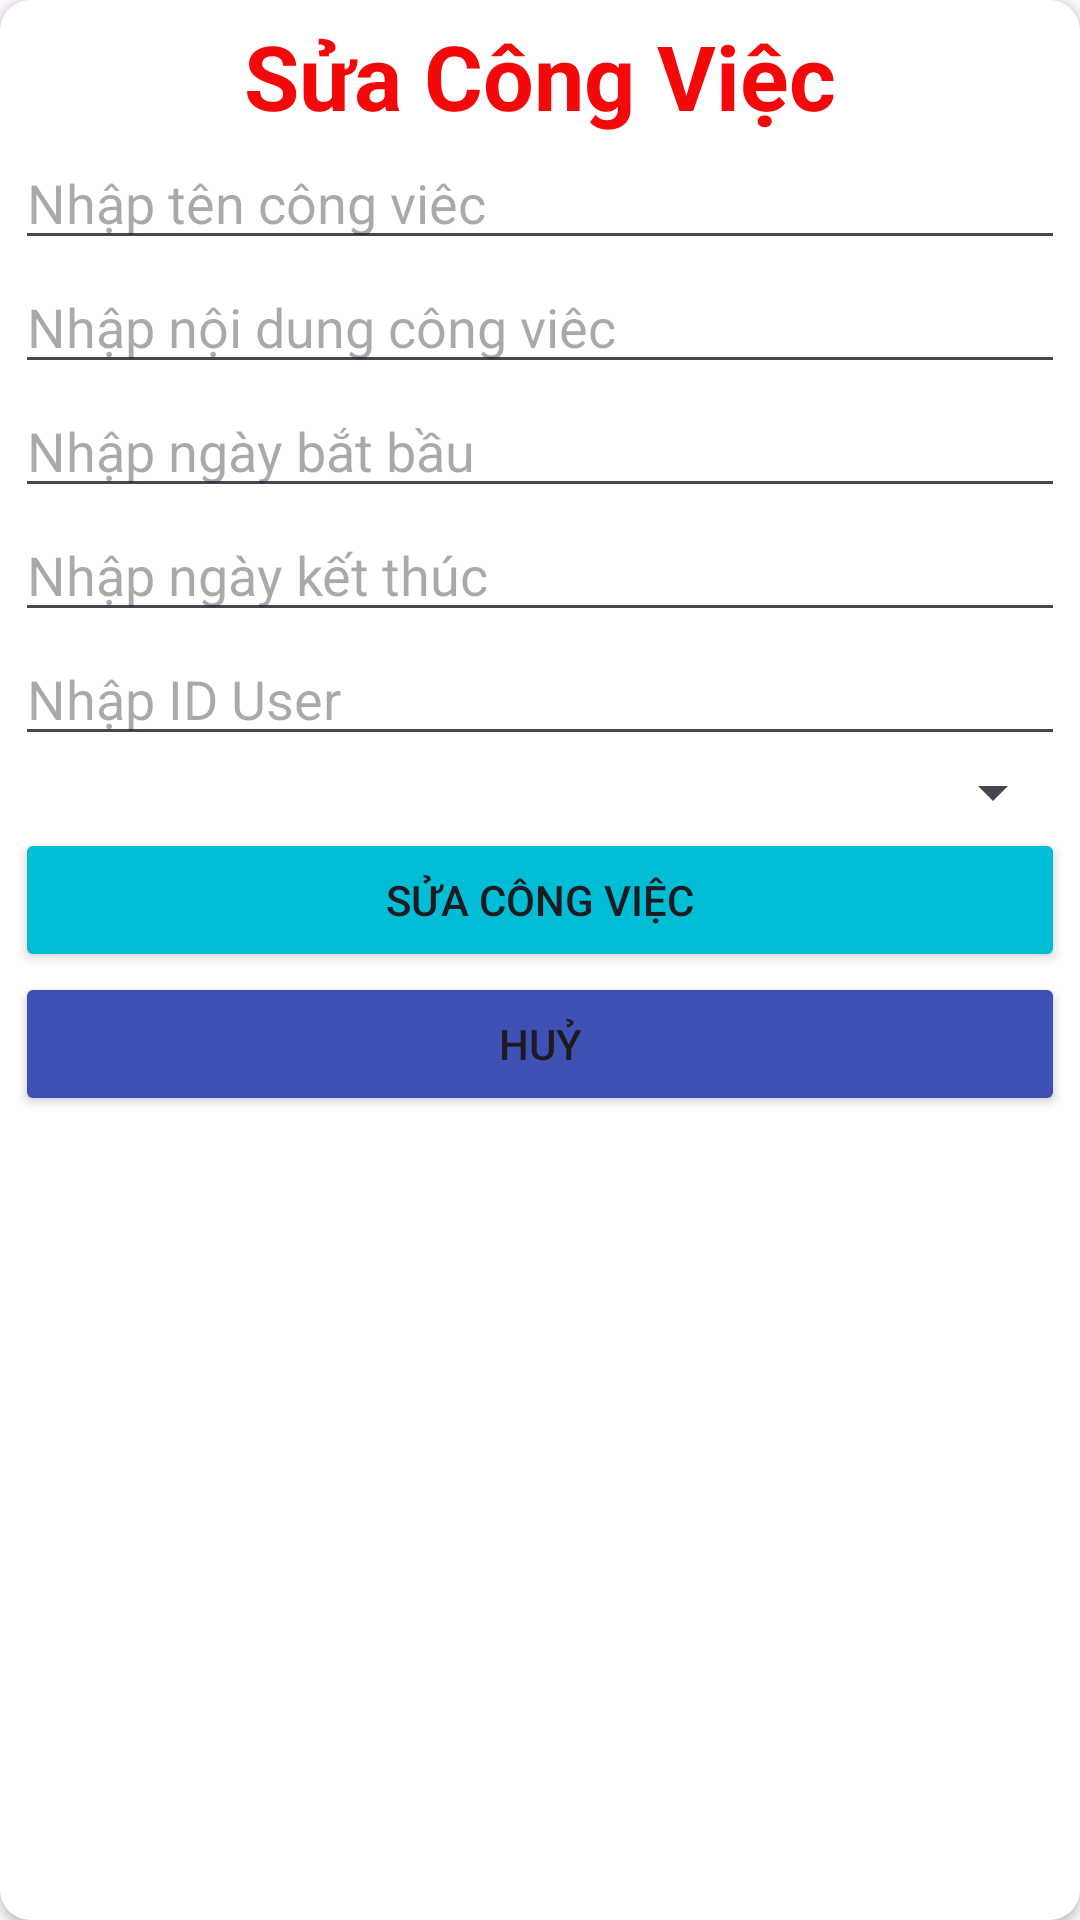

Layout XML and referenced resources for this Android screen:
<!-- AndroidManifest.xml: application theme Theme.Thanhndph45160_ass -->
<!-- res/layout/dialog_update_task.xml -->
<?xml version="1.0" encoding="utf-8"?>
<androidx.cardview.widget.CardView xmlns:android="http://schemas.android.com/apk/res/android"
    android:layout_width="match_parent"
    android:layout_height="wrap_content"
    xmlns:app="http://schemas.android.com/apk/res-auto"
    app:cardCornerRadius="10dp"
    android:padding="5dp">


    <LinearLayout
        android:layout_width="match_parent"
        android:layout_height="match_parent"
        android:orientation="vertical"
        android:padding="5dp">

        <TextView
            android:layout_width="wrap_content"
            android:layout_height="wrap_content"
            android:text="Sửa Công Việc"
            android:textColor="#F30909"
            android:textSize="30sp"
            android:layout_gravity="center"
            android:textStyle="bold"/>

        <EditText
            android:id="@+id/edt_DialogUpdate_Name"
            android:layout_width="match_parent"
            android:layout_height="wrap_content"
            android:hint="Nhập tên công viêc" />

        <EditText
            android:id="@+id/edt_DialogUpdate_Content"
            android:layout_width="match_parent"
            android:layout_height="wrap_content"
            android:hint="Nhập nội dung công viêc"/>

        <EditText
            android:id="@+id/edt_DialogUpdate_Start"
            android:layout_width="match_parent"
            android:layout_height="wrap_content"
            android:hint="Nhập ngày bắt bầu"/>
        <EditText
            android:id="@+id/edt_DialogUpdate_End"
            android:layout_width="match_parent"
            android:layout_height="wrap_content"
            android:hint="Nhập ngày kết thúc"/>
        <EditText
            android:id="@+id/edt_DialogUpdate_UserID"
            android:layout_width="match_parent"
            android:layout_height="wrap_content"
            android:hint="Nhập ID User"/>
        <Spinner
            android:id="@+id/SP_DialogUpdate_Status"
            android:layout_width="match_parent"
            android:layout_height="wrap_content"
            android:padding="10dp"/>
        <Button
            android:id="@+id/btn_DialogUpdate_Add"
            android:layout_width="match_parent"
            android:layout_height="wrap_content"
            android:text="Sửa Công Việc"
            android:backgroundTint="#00BCD4"/>
        <Button
            android:id="@+id/btn_DialogUpdate_Cancel"
            android:layout_width="match_parent"
            android:layout_height="wrap_content"
            android:text="Huỷ"
            android:backgroundTint="#3F51B5"/>


    </LinearLayout>


</androidx.cardview.widget.CardView>
<!-- resources referenced by this layout -->
<resources>
  <style name="Theme.Thanhndph45160_ass" parent="Base.Theme.Thanhndph45160_ass" />
  <style name="Base.Theme.Thanhndph45160_ass" parent="Theme.Material3.DayNight.NoActionBar">
          
          
      </style>
</resources>
